Labelled photos from "healthy_vs_rot", an image-classification folder in WryBin/Apple_sorting. The possible labels are: healthy, rot.

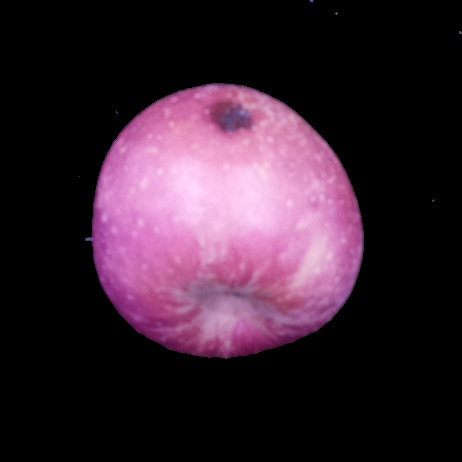
Label: rot

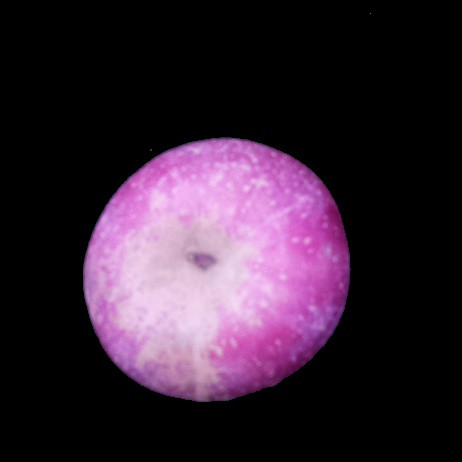
Label: healthy

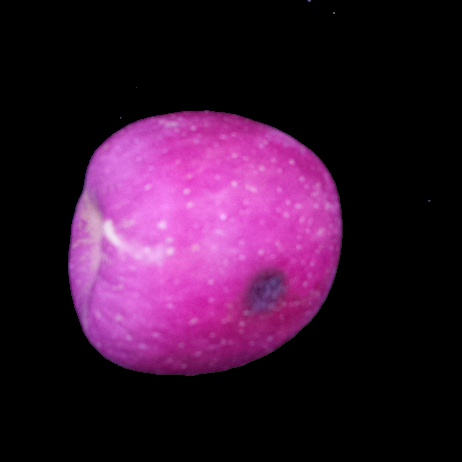
Label: rot

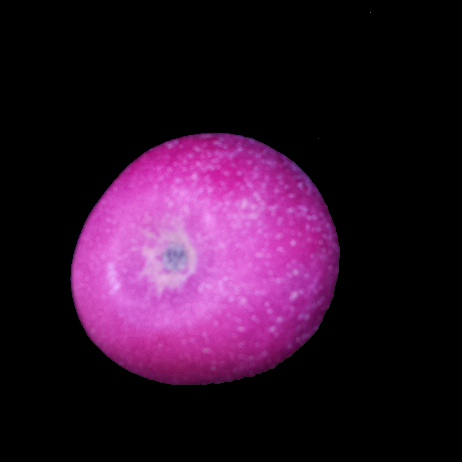
Label: healthy

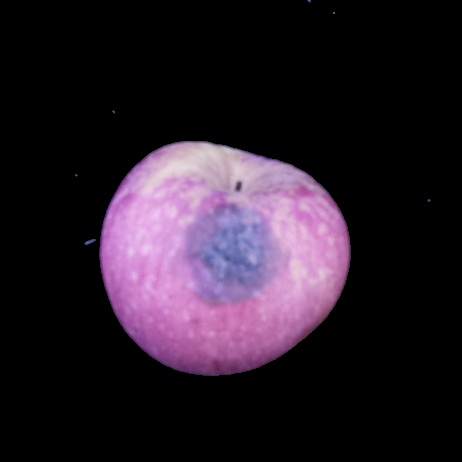
Label: rot

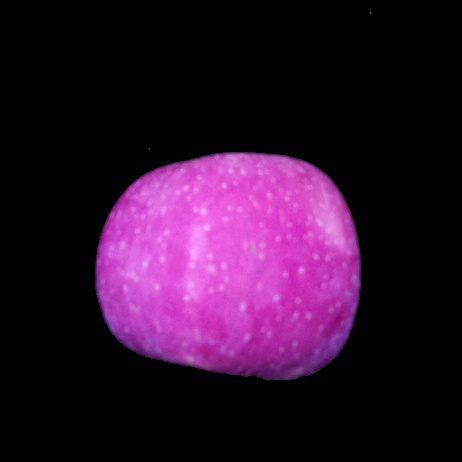
Label: healthy
